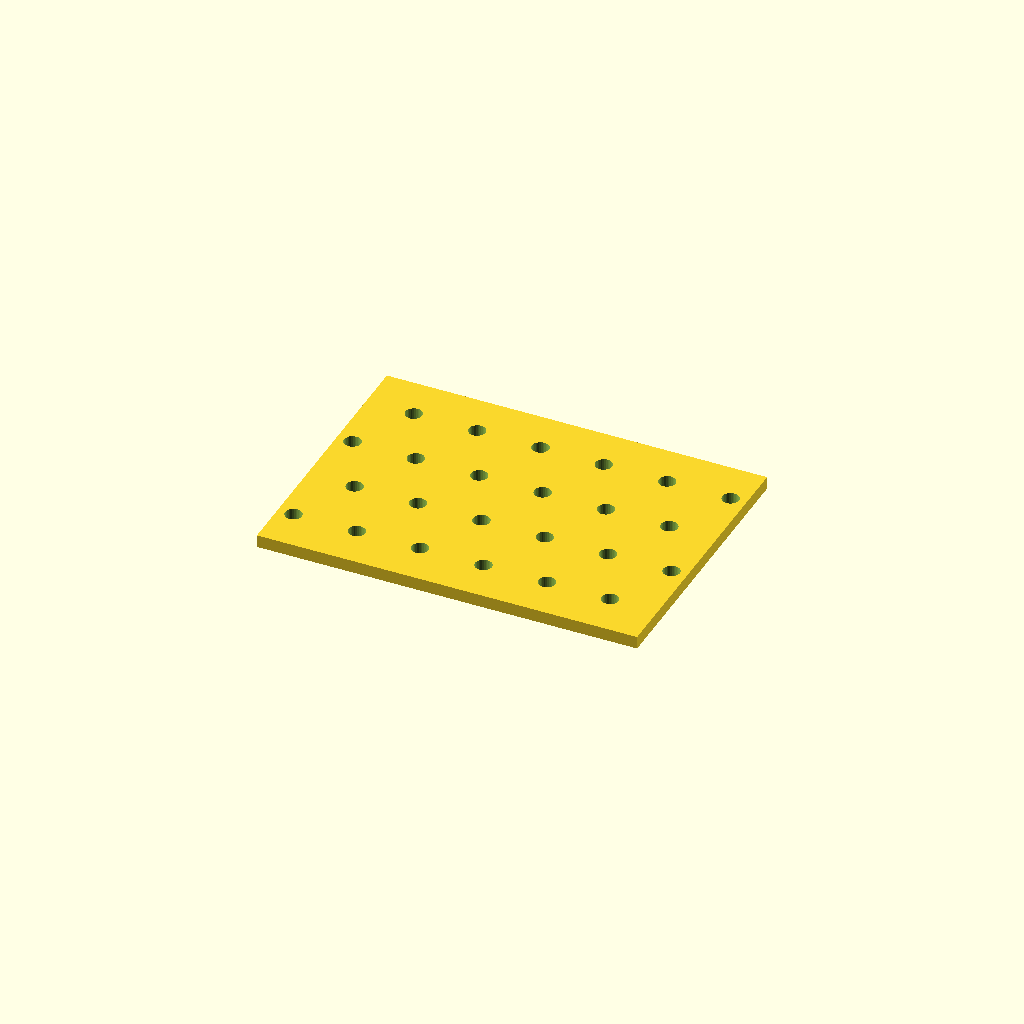
Cell 1 — every parameter at its default value.
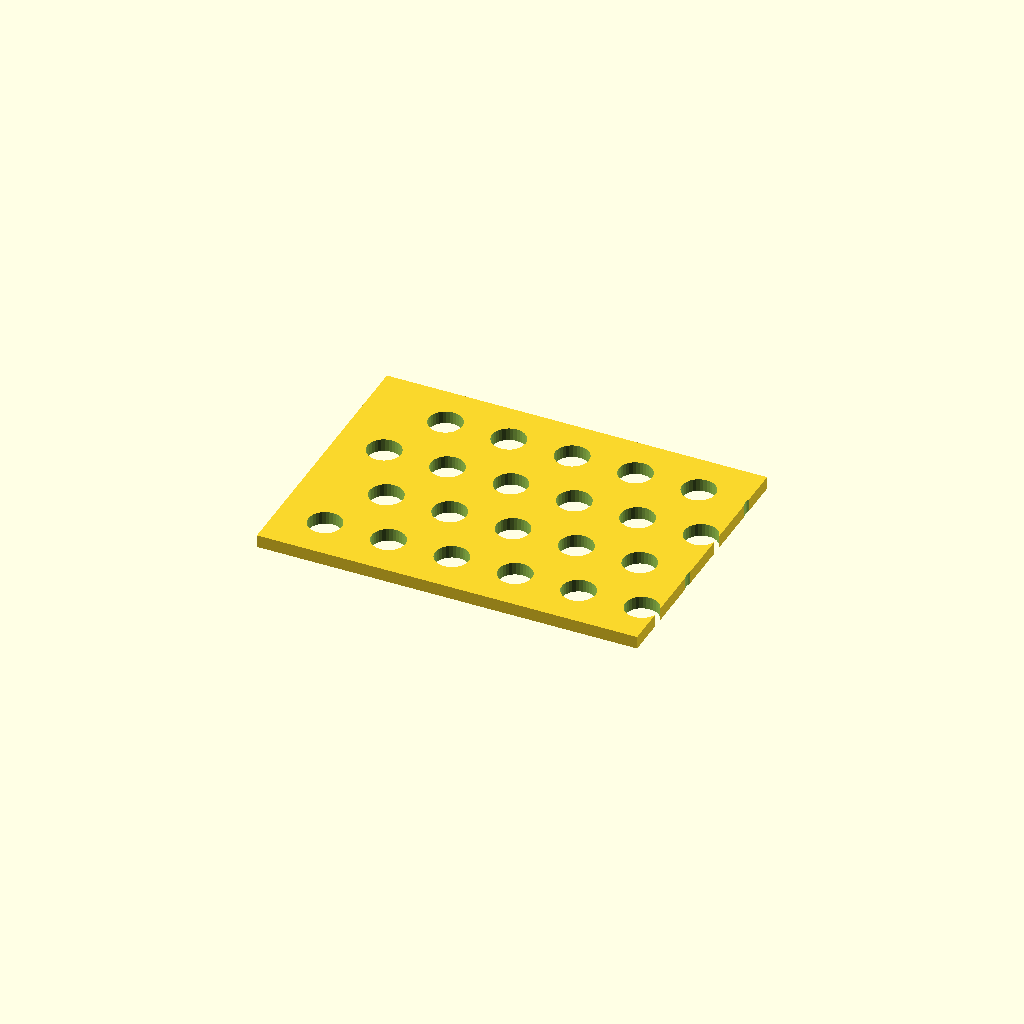
Cell 2: hole_d = 13.2 (everything else at default).
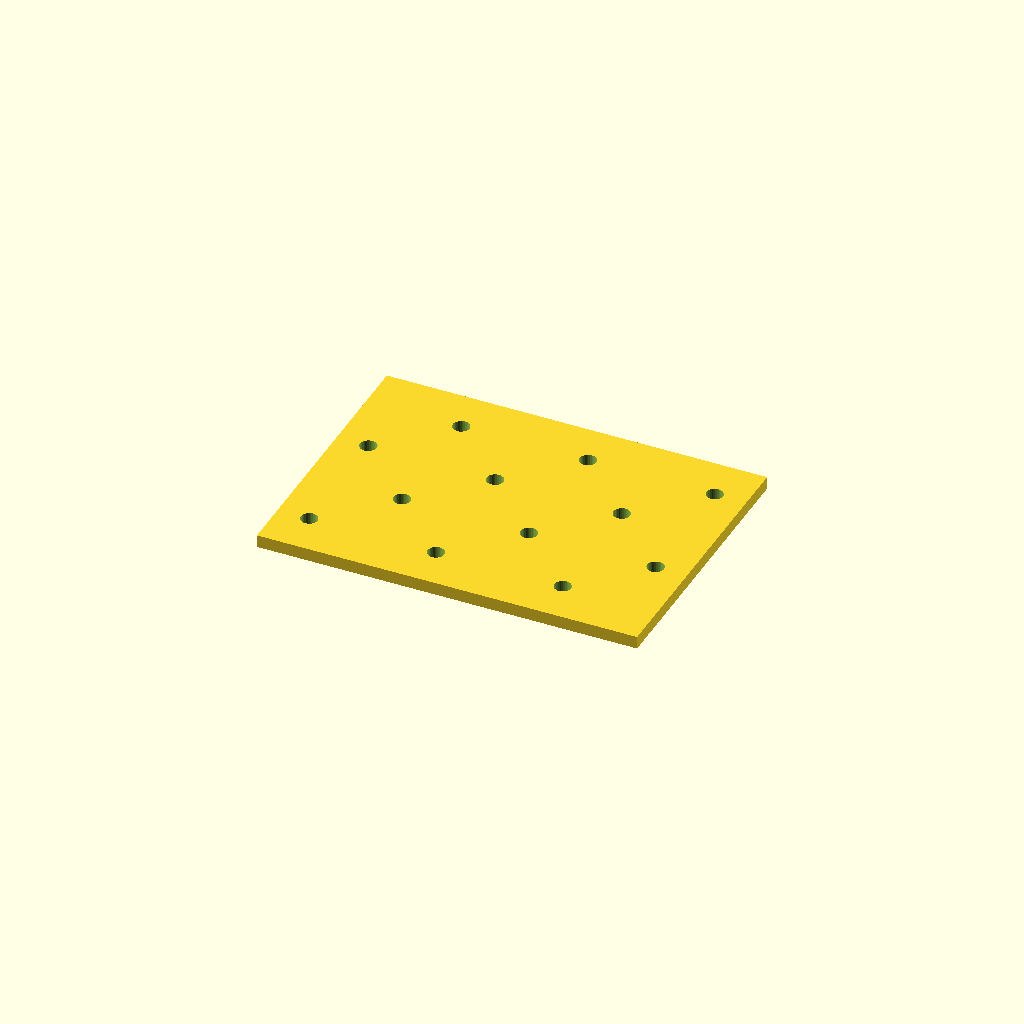
Cell 3: pitch_x = 50 (everything else at default).
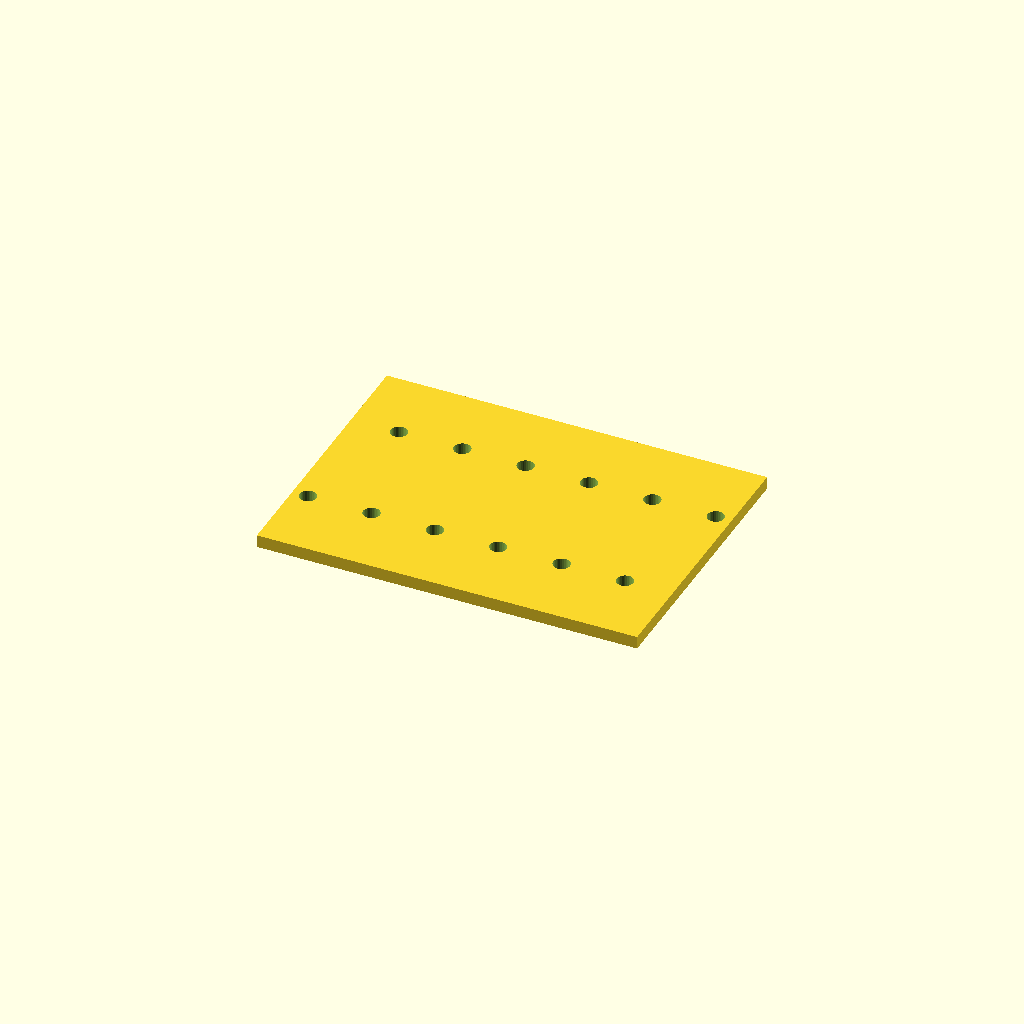
Cell 4: pitch_y = 50 (everything else at default).
All cells are drawn from one camera (rotation 55°, 0°, 25°, orthographic, colour scheme Cornfield), so only the parameter changes between them.
OpenSCAD source file optional_data/data/place1/perfpanels/part_0159.scad:
$fn = 32;

// ----------------------------------------------------------------------
// Perforated panel 150 x 110 x 5
// 4 x 6 Ø6.6 holes, checker layout
// ----------------------------------------------------------------------

// --- parameters (mm) ---
panel = [150, 110, 5];  // overall size (x, y, z)
seat_tol = 0.05;        // tolerance at the seating features
free_tol = 0.3;         // general tolerance on the free sizes
hole_d = 6.6;           // hole diameter
pitch_x = 25;           // hole pitch along X
pitch_y = 25;           // hole pitch along Y

// --- derived feature positions (mm) ---
margin = hole_d / 2 + 2;            // = 5.3   clearance from the panel edge
row_offset = pitch_x / 2;           // = 12.5   shift of every other row
cols = floor((panel[0] - 2 * margin - row_offset) / pitch_x) + 1;  // = 6   how many columns fit in X
rows = floor((panel[1] - 2 * margin) / pitch_y) + 1;  // = 4   how many rows fit in Y
span_x = (cols - 1) * pitch_x + row_offset;  // = 137.5   width of the field
span_y = (rows - 1) * pitch_y;      // = 75   height of the field
origin_x = -span_x / 2;             // = -68.75   X of the first hole
origin_y = -span_y / 2;             // = -37.5   Y of the first row
holes = rows * cols;                // = 24   holes in total
feature_centers = [
  [origin_x + 0 * pitch_x, origin_y + 0 * pitch_y],
  [origin_x + 1 * pitch_x, origin_y + 0 * pitch_y],
  [origin_x + 2 * pitch_x, origin_y + 0 * pitch_y],
  [origin_x + 3 * pitch_x, origin_y + 0 * pitch_y],
  [origin_x + 4 * pitch_x, origin_y + 0 * pitch_y],
  [origin_x + 5 * pitch_x, origin_y + 0 * pitch_y],
  [origin_x + row_offset + 0 * pitch_x, origin_y + 1 * pitch_y],
  [origin_x + row_offset + 1 * pitch_x, origin_y + 1 * pitch_y],
  [origin_x + row_offset + 2 * pitch_x, origin_y + 1 * pitch_y],
  [origin_x + row_offset + 3 * pitch_x, origin_y + 1 * pitch_y],
  [origin_x + row_offset + 4 * pitch_x, origin_y + 1 * pitch_y],
  [origin_x + row_offset + 5 * pitch_x, origin_y + 1 * pitch_y],
  [origin_x + 0 * pitch_x, origin_y + 2 * pitch_y],
  [origin_x + 1 * pitch_x, origin_y + 2 * pitch_y],
  [origin_x + 2 * pitch_x, origin_y + 2 * pitch_y],
  [origin_x + 3 * pitch_x, origin_y + 2 * pitch_y],
  [origin_x + 4 * pitch_x, origin_y + 2 * pitch_y],
  [origin_x + 5 * pitch_x, origin_y + 2 * pitch_y],
  [origin_x + row_offset + 0 * pitch_x, origin_y + 3 * pitch_y],
  [origin_x + row_offset + 1 * pitch_x, origin_y + 3 * pitch_y],
  [origin_x + row_offset + 2 * pitch_x, origin_y + 3 * pitch_y],
  [origin_x + row_offset + 3 * pitch_x, origin_y + 3 * pitch_y],
  [origin_x + row_offset + 4 * pitch_x, origin_y + 3 * pitch_y],
  [origin_x + row_offset + 5 * pitch_x, origin_y + 3 * pitch_y]
];   // hole centres, used verbatim by the cutter loop

// panel outline, every hole through
difference() {
  cube(panel, center = true);
  for (centre = feature_centers)
    translate([centre[0], centre[1], 0])
      cylinder(d = hole_d, h = panel[2] + 2, center = true);
}
Customizer parameters (derived from the source; name, type, default, range or options):
panel: vector, default [150, 110, 5]
seat_tol: number, default 0.05
free_tol: number, default 0.3
hole_d: number, default 6.6
pitch_x: number, default 25
pitch_y: number, default 25
